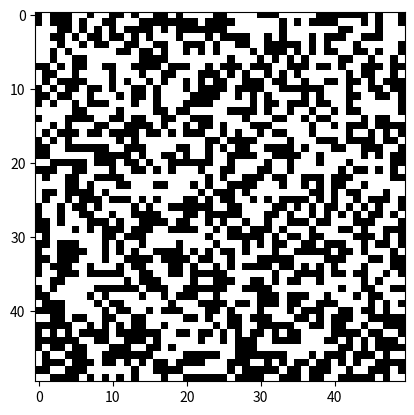

The script that saved this image:
import numpy as np
import matplotlib.pyplot as plt
import matplotlib.animation as animation

def update_board(board):
    """Updates the board to the next generation."""
    new_board = np.zeros(board.shape, dtype=int)
    for i in range(board.shape[0]):
        for j in range(board.shape[1]):
            # Count the number of alive neighbors
            num_alive_neighbors = np.sum(board[i-1:i+2, j-1:j+2]) - board[i, j]
            # Apply the rules of the Game of Life
            if board[i, j] == 1 and (num_alive_neighbors == 2 or num_alive_neighbors == 3):
                new_board[i, j] = 1
            elif board[i, j] == 0 and num_alive_neighbors == 3:
                new_board[i, j] = 1
    return new_board

def animate(i, img, board):
    """Updates the animation frame."""
    new_board = update_board(board)
    img.set_data(new_board)  # Use set_data here as img is an AxesImage object
    board[:] = new_board[:]
    return img,

def main():
    # Board size
    rows, cols = 50, 50
    # Create a random initial board
    board = np.random.choice([0, 1], size=(rows, cols))
    
    # Set up the plot
    fig, ax = plt.subplots()
    img = ax.imshow(board, cmap='binary', interpolation='nearest')  # Ensure img is an AxesImage object

    ani = animation.FuncAnimation(fig, animate, fargs=(img, board), frames=100, interval=100)

    plt.show()

if __name__ == "__main__":
    main()
